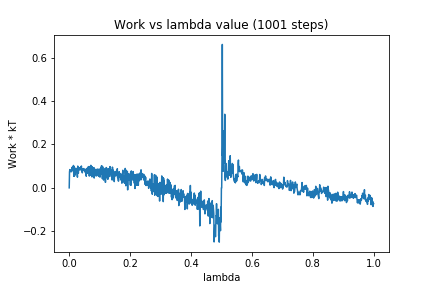

Source data for this figure (header and first rows):
0, 0.0
1, 0.07335
2, 0.08422
3, 0.07754
4, 0.07922
5, 0.07748
6, 0.07362
7, 0.08289
8, 0.07573
9, 0.09393
10, 0.09239
11, 0.09509
12, 0.09159
13, 0.08144
14, 0.1031
15, 0.05367
16, 0.09668
17, 0.05368
18, 0.09221
19, 0.05934
20, 0.08032
21, 0.07263
22, 0.08899
23, 0.07751
24, 0.08903
25, 0.07588
26, 0.06508
27, 0.04916
28, 0.1002
29, 0.09005
30, 0.06705
31, 0.08967
32, 0.08772
33, 0.09275
34, 0.08374
35, 0.08471
36, 0.08304
37, 0.08439
38, 0.09576
39, 0.08842
40, 0.1007
41, 0.07836
42, 0.08503
43, 0.06913
44, 0.08127
45, 0.08754
46, 0.08698
47, 0.08335
48, 0.08891
49, 0.08582
50, 0.07873
51, 0.07914
52, 0.07686
53, 0.07053
54, 0.07393
55, 0.08481
56, 0.05354
57, 0.08915
58, 0.06658
59, 0.07577
60, 0.068
... 940 more rows
